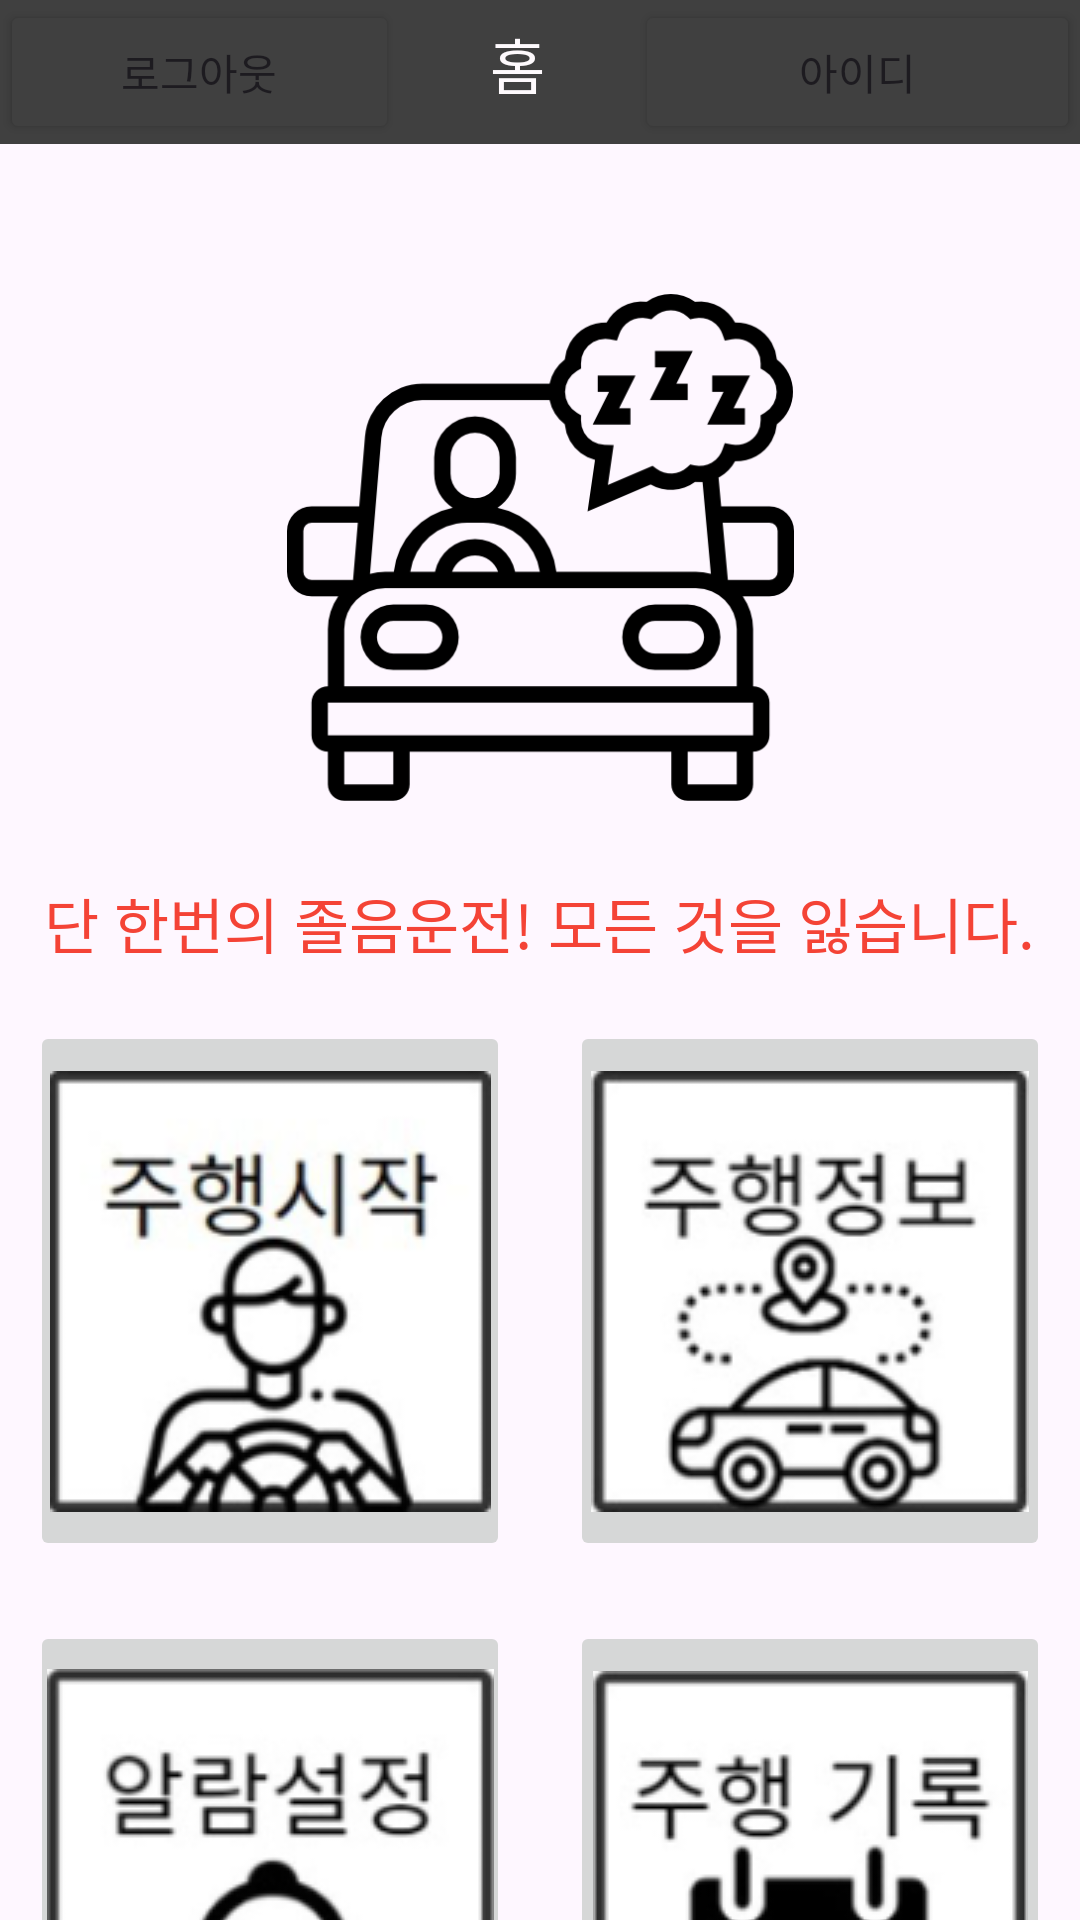

Reconstruct the res/layout file that produces this screen, plus the resources it refers to.
<!-- AndroidManifest.xml: application theme Theme.Login_register -->
<!-- res/layout/activity_main_menu.xml -->
<?xml version="1.0" encoding="utf-8"?>
<androidx.constraintlayout.widget.ConstraintLayout xmlns:android="http://schemas.android.com/apk/res/android"

    xmlns:app="http://schemas.android.com/apk/res-auto"
    xmlns:tools="http://schemas.android.com/tools"
    android:layout_width="match_parent"
    android:layout_height="match_parent"
    tools:context=".MainMenu" >

    <LinearLayout
        android:id="@+id/linearLayout2"
        android:layout_width="match_parent"
        android:layout_height="wrap_content"
        android:layout_alignParentStart="true"
        android:layout_alignParentTop="true"
        android:layout_alignParentEnd="true"
        android:background="#403F3F"
        android:backgroundTint="#404040"
        android:orientation="horizontal"
        app:layout_constraintEnd_toEndOf="parent"
        app:layout_constraintStart_toStartOf="parent"
        app:layout_constraintTop_toTopOf="parent">

        <Button
            android:id="@+id/btn_logout"
            android:layout_width="73dp"
            android:layout_height="wrap_content"
            android:layout_alignParentTop="true"
            android:layout_weight="1"
            android:backgroundTint="#404040"
            android:text="로그아웃" />

        <TextView
            android:id="@+id/textView9"
            android:layout_width="wrap_content"
            android:layout_height="wrap_content"
            android:layout_centerHorizontal="true"
            android:layout_weight="1"
            android:text="홈"
            android:textAlignment="center"
            android:textColor="#FEFAFD"
            android:textSize="20sp" />

        <Button
            android:id="@+id/btn_id"
            android:layout_width="wrap_content"
            android:layout_height="wrap_content"
            android:layout_alignParentTop="true"
            android:layout_weight="1"
            android:backgroundTint="#404040"
            android:text="아이디" />
    </LinearLayout>

    <LinearLayout
        android:layout_width="match_parent"
        android:layout_height="417dp"
        android:layout_below="@+id/textView8"
        android:layout_alignParentStart="true"
        android:layout_alignParentEnd="true"

        android:layout_alignParentBottom="true"
        android:layout_centerHorizontal="true"
        android:layout_marginTop="8dp"
        android:orientation="vertical"
        app:layout_constraintEnd_toEndOf="parent"
        app:layout_constraintHorizontal_bias="0.0"
        app:layout_constraintStart_toStartOf="parent"
        app:layout_constraintTop_toBottomOf="@+id/textView8">

        <LinearLayout
            android:layout_width="match_parent"
            android:layout_height="200dp"
            android:layout_alignParentTop="true"
            android:orientation="horizontal">

            <ImageButton
                android:id="@+id/ibtn_start"
                android:layout_width="200dp"
                android:layout_height="match_parent"
                android:layout_margin="10dp"
                android:layout_weight="1"
                app:srcCompat="@drawable/driver_text" />

            <ImageButton
                android:id="@+id/ibtn_info"
                android:layout_width="200dp"
                android:layout_height="match_parent"
                android:layout_centerVertical="true"
                android:layout_margin="10dp"
                android:layout_weight="1"
                app:srcCompat="@drawable/car_gps_text" />

        </LinearLayout>

        <LinearLayout
            android:layout_width="match_parent"
            android:layout_height="200dp"
            android:layout_alignParentTop="true"
            android:orientation="horizontal">

            <ImageButton
                android:id="@+id/ibtn_alarm"
                android:layout_width="200dp"
                android:layout_height="match_parent"
                android:layout_margin="10dp"
                android:layout_weight="1"
                app:srcCompat="@drawable/alarm_text" />

            <ImageButton
                android:id="@+id/ibtn_record"
                android:layout_width="200dp"
                android:layout_height="match_parent"
                android:layout_margin="10dp"
                android:layout_weight="1"
                app:srcCompat="@drawable/calender_text" />

        </LinearLayout>

    </LinearLayout>

    <TextView
        android:id="@+id/textView8"
        android:layout_width="wrap_content"
        android:layout_height="wrap_content"
        android:layout_below="@id/imageView7"
        android:layout_centerHorizontal="true"
        android:layout_marginTop="24dp"
        android:text="단 한번의 졸음운전! 모든 것을 잃습니다."
        android:textColor="#F44336"
        android:textSize="20sp"
        app:layout_constraintEnd_toEndOf="parent"
        app:layout_constraintHorizontal_bias="0.493"
        app:layout_constraintStart_toStartOf="parent"
        app:layout_constraintTop_toBottomOf="@+id/imageView7" />

    <ImageView
        android:id="@+id/imageView7"
        android:layout_width="169dp"
        android:layout_height="173dp"
        android:layout_marginTop="48dp"
        app:layout_constraintEnd_toEndOf="parent"
        app:layout_constraintStart_toStartOf="parent"
        app:layout_constraintTop_toBottomOf="@+id/linearLayout2"
        app:srcCompat="@drawable/drowsy_car" />

</androidx.constraintlayout.widget.ConstraintLayout>
<!-- resources referenced by this layout -->
<resources>
  <!-- drawable alarm_text: png bitmap (drawable, 10019 bytes) -->
  <!-- drawable calender_text: png bitmap (drawable, 8205 bytes) -->
  <!-- drawable car_gps_text: png bitmap (drawable, 14763 bytes) -->
  <!-- drawable driver_text: png bitmap (drawable, 19998 bytes) -->
  <!-- drawable drowsy_car: png bitmap (drawable, 23522 bytes) -->
  <style name="Theme.Login_register" parent="Base.Theme.Login_register" />
  <style name="Base.Theme.Login_register" parent="Theme.Material3.DayNight.NoActionBar">
          
          <item name="android:windowFullscreen">true</item>
          <item name="windowNoTitle">true</item>
          
      </style>
</resources>
